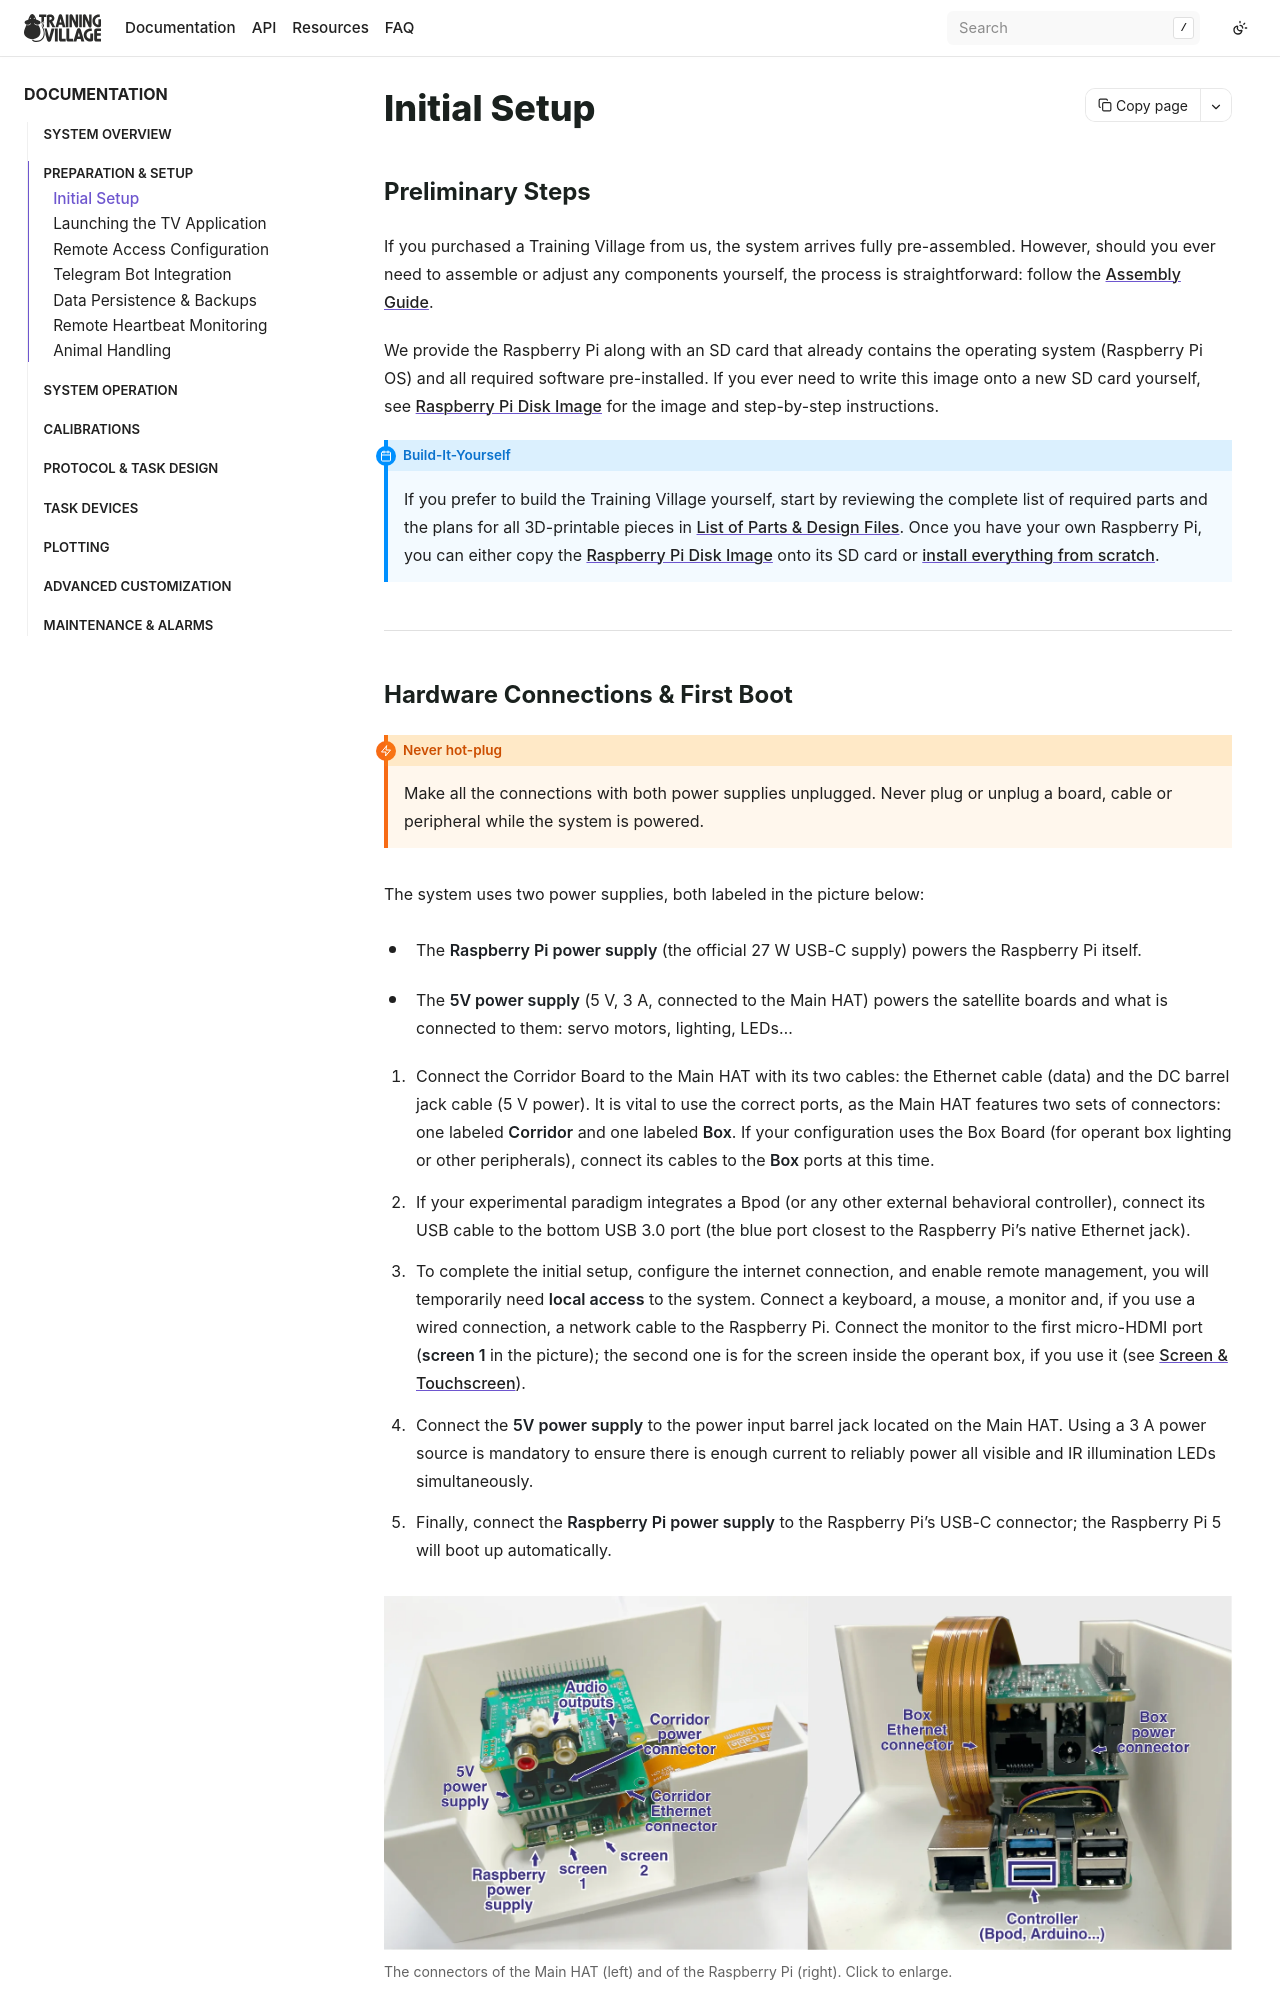

repository: BrainCircuitsBehaviorLab/village · page: preparation/initial.html · generator: sphinx

## Initial Setup

### Preliminary Steps
If you purchased a Training Village from us, the system arrives fully pre-assembled. However, should you ever need to assemble or adjust any components yourself, the process is straightforward: follow the [Assembly Guide][INSTRUCTIONS].

We provide the Raspberry Pi along with an SD card that already contains the operating system (Raspberry Pi OS) and all required software pre-installed. If you ever need to write this image onto a new SD card yourself, see [Raspberry Pi Disk Image][IMAGE] for the image and step-by-step instructions.

```{admonition} Build-It-Yourself
:class: note
If you prefer to build the Training Village yourself, start by reviewing the complete list of required parts and the plans for all 3D-printable pieces in [List of Parts & Design Files][PLANS]. Once you have your own Raspberry Pi, you can either copy the [Raspberry Pi Disk Image][IMAGE] onto its SD card or [install everything from scratch][SOFTWARE].
```

---
